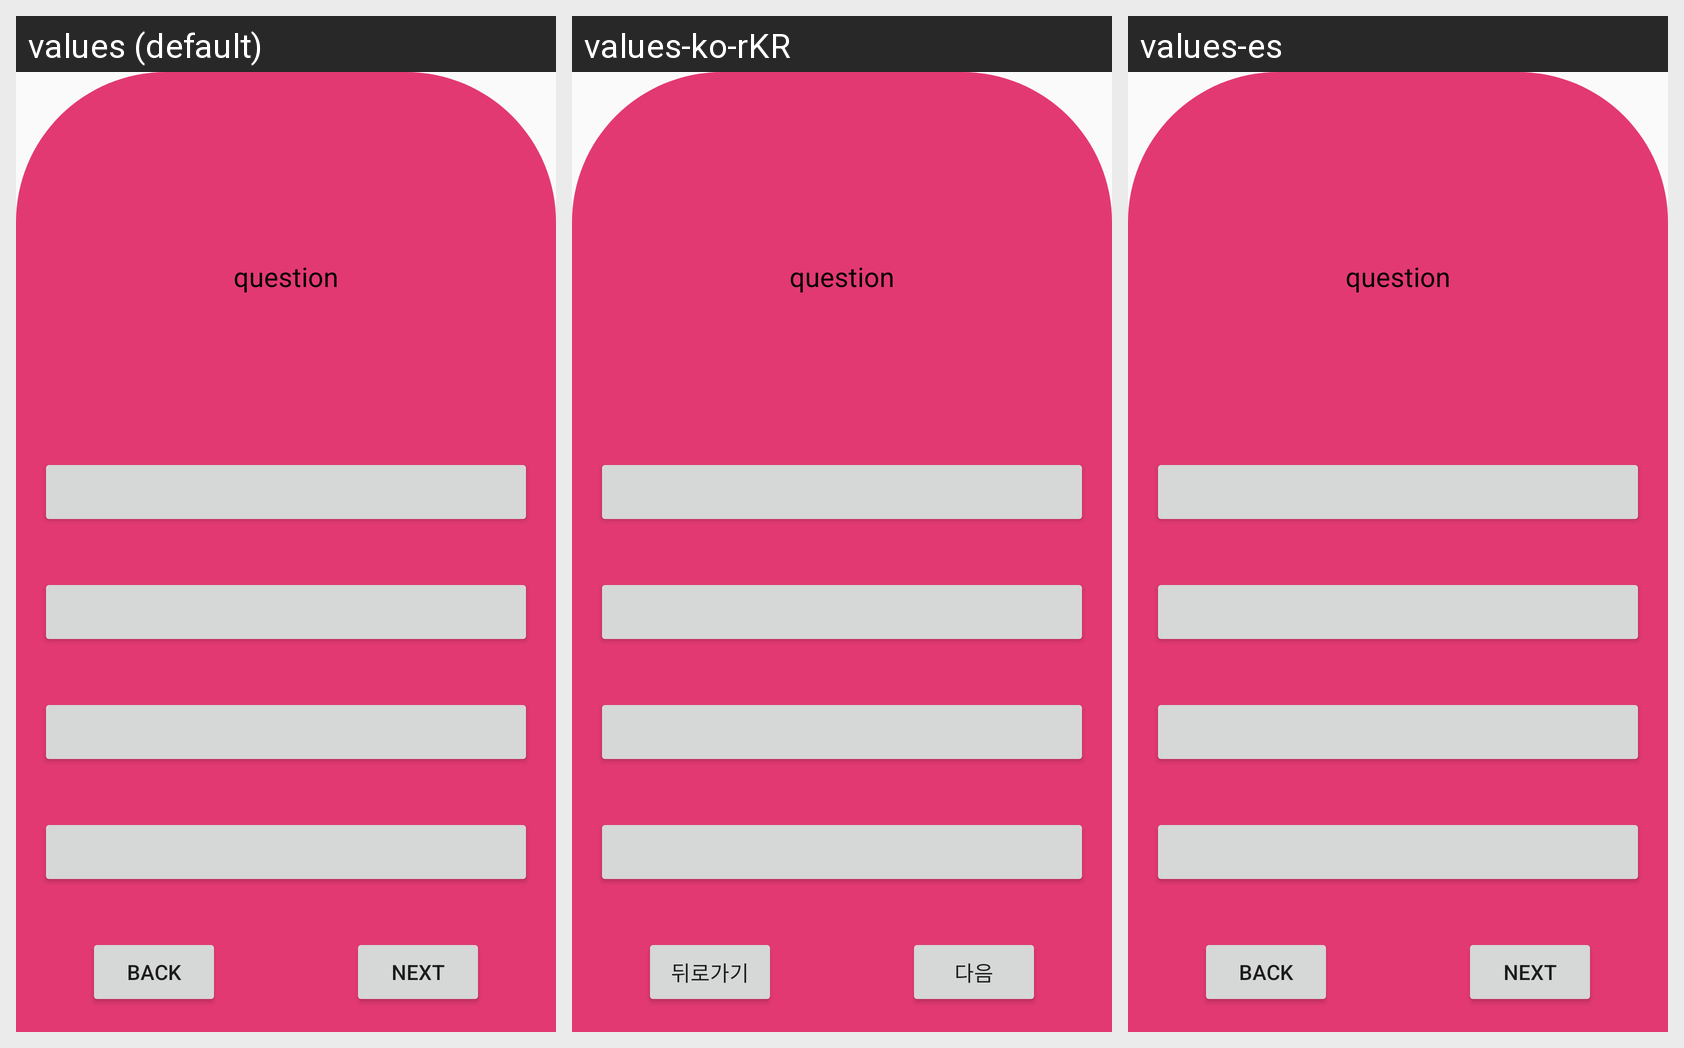

Locale-by-locale string values for the Android screen shown in this grid:
Android screen res/layout/activity_trivia_question_fragment.xml rendered under 3 locales, left to right: values (default), values-ko-rKR, values-es. Device: Nexus 5 (rendered at 1080×1920; each locale shown at half size, 540×960, under a caption strip naming it); theme Theme.AndroidProject.
Strings drawn on this screen, with the default value and each locale's value (text and hints the layout hard-codes, and strings that could not be matched under every locale, appear in the picture but are not listed):

back
  values: Back
  values-ko-rKR: 뒤로가기
  values-es: Back  [not translated; the default value is used]

next
  values: Next
  values-ko-rKR: 다음
  values-es: Next  [not translated; the default value is used]
